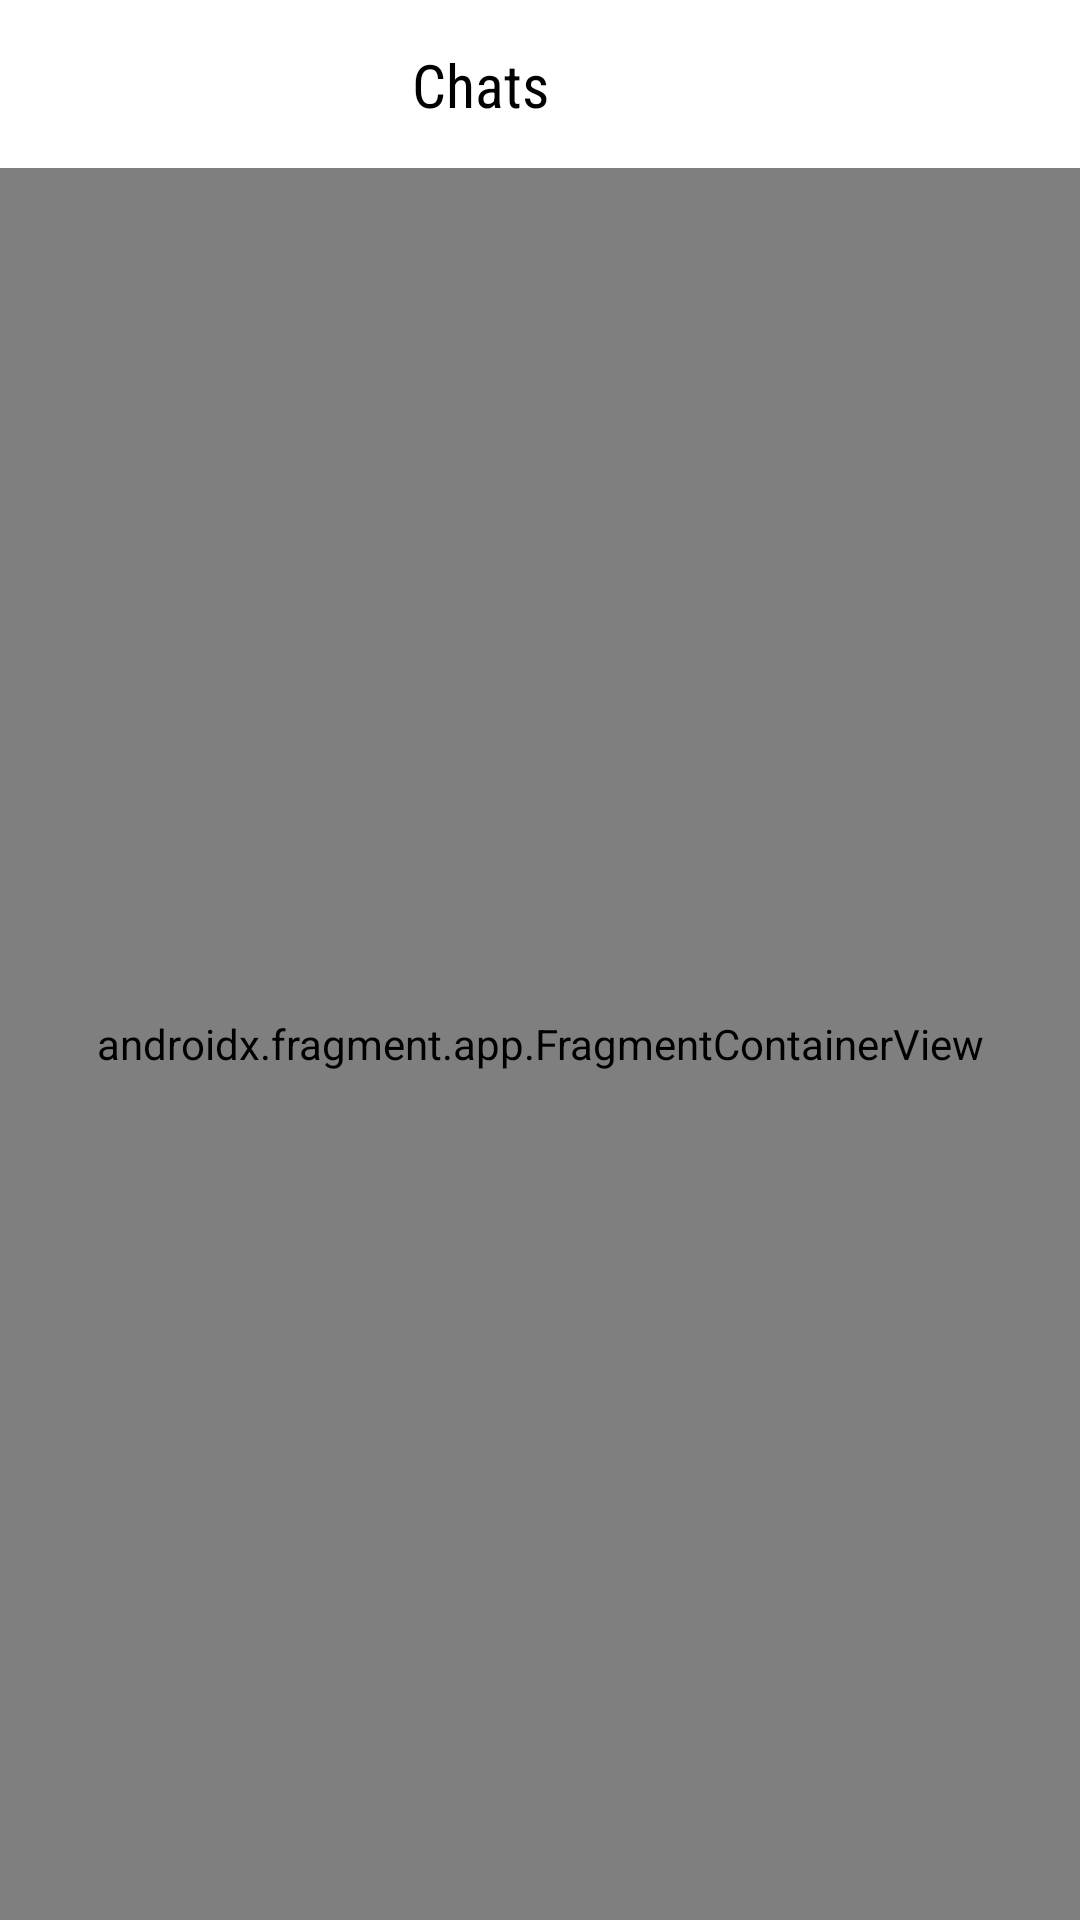

Produce the Android XML layout that renders to this screen, including the resource entries it uses.
<!-- AndroidManifest.xml: application theme Theme.FirebaseChat -->
<!-- res/layout/activity_main.xml -->
<?xml version="1.0" encoding="utf-8"?>
<layout xmlns:tools="http://schemas.android.com/tools">


    <androidx.constraintlayout.widget.ConstraintLayout xmlns:android="http://schemas.android.com/apk/res/android"
        xmlns:app="http://schemas.android.com/apk/res-auto"
        android:layout_width="match_parent"
        android:layout_height="match_parent"
        tools:context=".ui.activity.MainActivity">

        <com.google.android.material.appbar.AppBarLayout
            android:layout_width="match_parent"
            android:layout_height="wrap_content"
            android:background="@color/white"
            app:layout_constraintTop_toTopOf="parent"
            android:id="@+id/app_bar">

            <androidx.appcompat.widget.Toolbar
                android:id="@+id/toolbar"
                android:layout_width="match_parent"
                android:background="@color/white"
                android:layout_height="wrap_content">


                <androidx.constraintlayout.widget.ConstraintLayout
                    android:layout_width="match_parent"
                    android:layout_height="match_parent">

                    <TextView
                        android:id="@+id/chatText"
                        android:layout_width="wrap_content"
                        android:layout_height="match_parent"
                        android:fontFamily="sans-serif-condensed"
                        android:text="Chats"
                        android:textColor="#000"
                        android:textSize="20sp"
                        app:layout_constraintBottom_toBottomOf="parent"
                        app:layout_constraintEnd_toStartOf="@+id/searchButton"
                        app:layout_constraintStart_toStartOf="parent"
                        app:layout_constraintTop_toTopOf="parent" />


                    <androidx.appcompat.widget.SearchView
                        android:id="@+id/searchButton"
                        android:layout_width="0dp"
                        android:layout_height="wrap_content"
                        android:layout_marginEnd="8dp"
                        android:contentDescription="search"
                        android:theme="@style/SearchViewStyle"
                        app:closeIcon="@drawable/ic_close"
                        app:layout_constraintBottom_toBottomOf="parent"
                        app:layout_constraintEnd_toEndOf="parent"
                        app:layout_constraintTop_toTopOf="parent"
                        app:searchIcon="@drawable/ic_search" />
                </androidx.constraintlayout.widget.ConstraintLayout>
            </androidx.appcompat.widget.Toolbar>
        </com.google.android.material.appbar.AppBarLayout>

        <androidx.fragment.app.FragmentContainerView
            android:id="@+id/container"
            android:name="androidx.navigation.fragment.NavHostFragment"
            android:layout_width="match_parent"
            android:layout_height="0dp"
            app:layout_constraintTop_toBottomOf="@id/app_bar"
            app:layout_constraintBottom_toBottomOf="parent"
            app:defaultNavHost="true"
            app:navGraph="@navigation/main_nav" />
    </androidx.constraintlayout.widget.ConstraintLayout>


</layout>
<!-- resources referenced by this layout -->
<resources>
  <color name="white">#FFFFFFFF</color>
  <style name="SearchViewStyle" parent="Widget.AppCompat.SearchView">
          <item name="hintTextColor">@color/colorAccent</item>
          <item name="editTextColor">@color/blackColor</item>
          <item name="android:textColor">@color/blackColor</item>
          <item name="android:editTextColor">@color/blackColor</item>
          <item name="android:hint">Hi Friend</item>
      </style>
  <style name="Theme.FirebaseChat" parent="Theme.MaterialComponents.DayNight.NoActionBar">
          
          <item name="colorPrimary">@color/purple_500</item>
          <item name="colorPrimaryVariant">@color/purple_700</item>
          <item name="colorOnPrimary">@color/white</item>
          
          <item name="colorSecondary">@color/teal_200</item>
          <item name="colorSecondaryVariant">@color/teal_700</item>
          <item name="colorOnSecondary">@color/black</item>
          
          <item name="android:statusBarColor" tools:targetApi="l">?attr/colorPrimaryVariant</item>
          
      </style>
  <color name="colorAccent">#808080</color>
  <color name="blackColor">#000</color>
  <color name="purple_500">#FF6200EE</color>
  <color name="purple_700">#FF3700B3</color>
  <color name="teal_200">#FF03DAC5</color>
  <color name="teal_700">#FF018786</color>
  <color name="black">#FF000000</color>
</resources>
